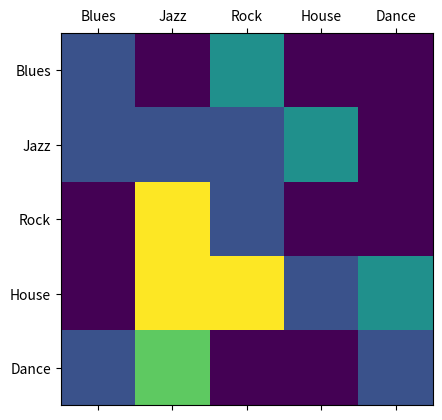

Source code (Python):
import matplotlib.pyplot as plt
import numpy as np

m = [
    [1,0,2,0,0],
    [1,1,1,2,0],
    [0,4,1,0,0],
    [0,4,4,1,2],
    [1,3,0,0,1],
    ]

plt.matshow(m)

groups = ['Blues','Jazz','Rock','House','Dance']

x_pos = np.arange(len(groups))
plt.xticks(x_pos,groups)

y_pos = np.arange(len(groups))
plt.yticks(y_pos,groups)

plt.show()
